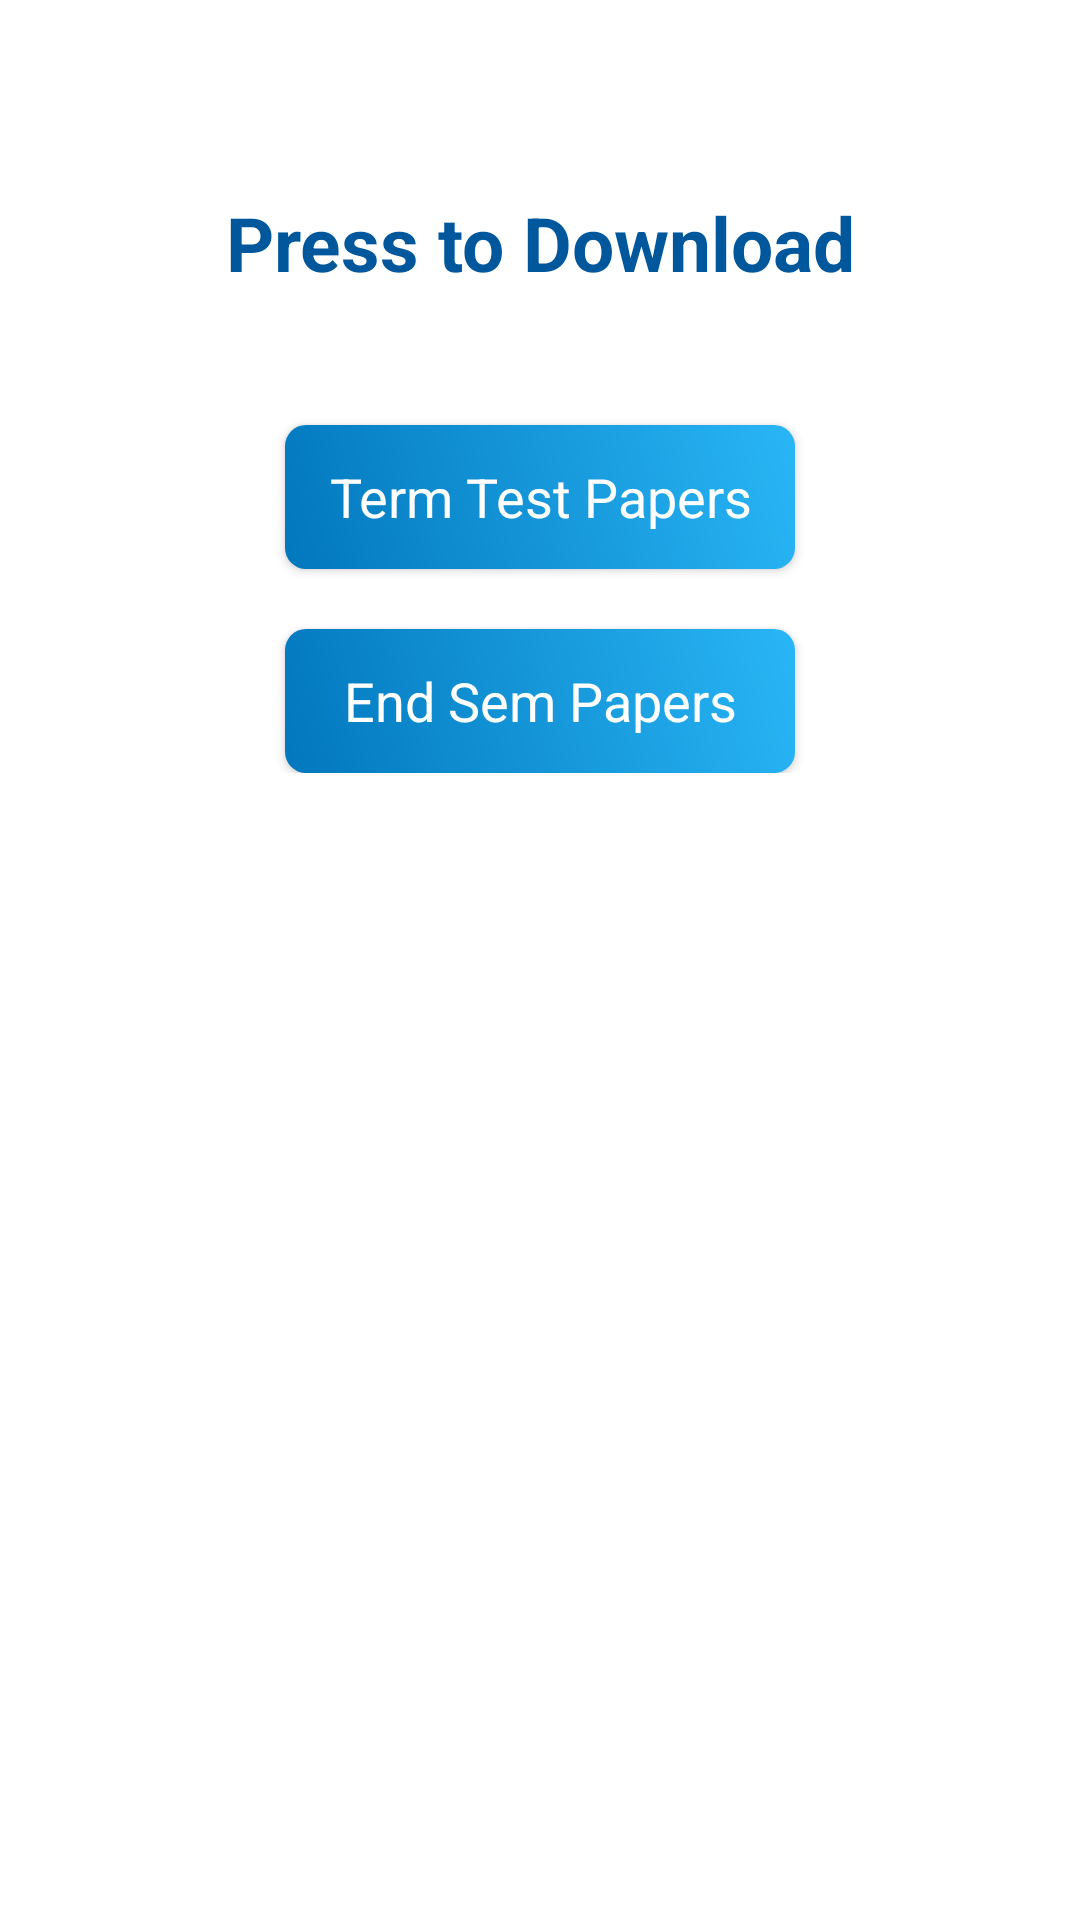

Reconstruct the res/layout file that produces this screen, plus the resources it refers to.
<!-- AndroidManifest.xml: application theme AppTheme -->
<!-- res/layout/activity_lstppr_act.xml -->
<ScrollView xmlns:android="http://schemas.android.com/apk/res/android"
    xmlns:tools="http://schemas.android.com/tools"
    android:layout_width="match_parent"
    android:layout_height="match_parent"
    xmlns:app="http://schemas.android.com/apk/res-auto"
    android:orientation="vertical"
    android:background="#ffff">
    <LinearLayout
        android:layout_width="match_parent"
        android:layout_height="match_parent"
        android:orientation="vertical">

    <TextView
        android:id="@+id/TEXT_stu"
        android:layout_width="wrap_content"
        android:layout_height="wrap_content"
        android:padding="4dp"
        android:text="Press to Download"
        android:gravity="center"
        android:layout_gravity="center"
        android:textAlignment="center"
        android:textColor="#01579b"
        android:textSize="25sp"
        app:fontFamily="@font/roboto_slab"
        android:textStyle="bold"
        android:layout_marginTop="60dp"
        />
    <Button
        android:id="@+id/ppr1_stu"
        android:layout_width="170dp"
        android:layout_height="wrap_content"
        android:layout_gravity="center"
        android:layout_marginTop="40dp"
        app:fontFamily="@font/roboto_slab"
        android:text="Term Test Papers"
        android:inputType="text"
        android:textSize="18sp"
        android:textColor="#ffff"
        android:background="@drawable/button_shape"/>

    <Button
        android:id="@+id/ppr2_stu"
        android:layout_width="170dp"
        android:layout_height="wrap_content"
        android:layout_gravity="center"
        android:layout_marginTop="20dp"
        app:fontFamily="@font/roboto_slab"
        android:text="End Sem Papers"
        android:inputType="text"
        android:textSize="18sp"
        android:textColor="#ffff"
        android:background="@drawable/button_shape"/>
    </LinearLayout>

</ScrollView>
<!-- resources referenced by this layout -->
<resources>
  <!-- drawable button_shape (drawable) -->
  <?xml version="1.0" encoding="utf-8"?>
  <shape xmlns:android="http://schemas.android.com/apk/res/android" >
  
      <gradient
          android:angle="225"
          android:startColor="#29B6F6"
          android:endColor= "#0277BD"
  
        />
      <corners
          android:bottomLeftRadius="7dp"
          android:bottomRightRadius="7dp"
          android:topLeftRadius="7dp"
          android:topRightRadius="7dp" />
  </shape>
  <style name="AppTheme" parent="Theme.AppCompat.Light.NoActionBar">
          
          <item name="colorPrimary">@color/colorPrimary</item>
          <item name="colorPrimaryDark">@color/colorPrimaryDark</item>
          <item name="colorAccent">@color/colorAccent</item>
          <item name="cardViewStyle">@style/CardView</item>
          <item name="drawerArrowStyle">@style/DrawerIcon</item>
  
  
  
      </style>
  <style name="DrawerIcon" parent="Widget.AppCompat.DrawerArrowToggle">
          <item name="color">#000</item>
      </style>
  <!-- not gathered from this repository: default colours our renderer supplied (Android Studio template values) -->
  <color name="colorPrimary">#FF6200EE</color>
  <color name="colorPrimaryDark">#FF3700B3</color>
  <color name="colorAccent">#FF03DAC5</color>
</resources>
